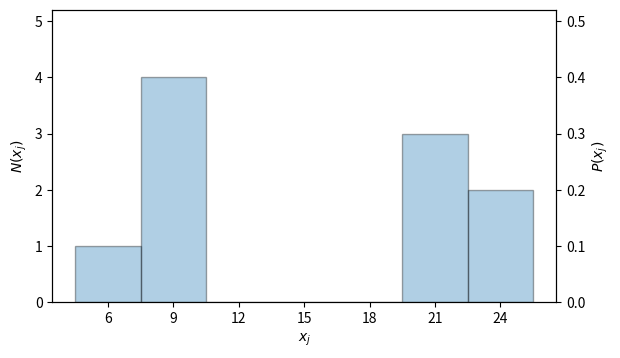
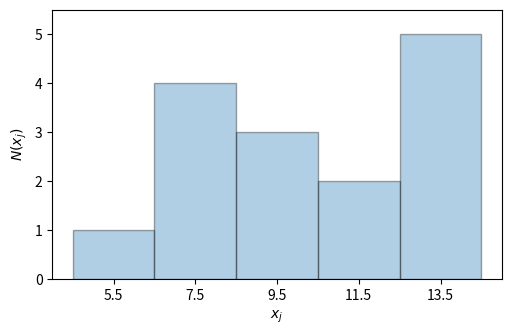

Here is the Python script that generated these plots, in order: (Note: this script raises an exception after producing the figures.)
import numpy as np
import matplotlib.pyplot as plt
from collections import Counter

x = np.array([9, 5, 25, 23, 10, 22, 8, 8, 21, 20], dtype=float)
mean_direct = np.mean(x)
second_moment = np.mean(x**2)
std_direct = np.sqrt(second_moment - mean_direct**2)
mean_direct, second_moment, std_direct

bin_centers = np.array([6, 9, 12, 15, 18, 21, 24], dtype=float)
bin_edges = np.array([4.5, 7.5, 10.5, 13.5, 16.5, 19.5, 22.5, 25.5])
counts, _ = np.histogram(x, bins=bin_edges)
prob = counts / len(x)
list(zip(bin_centers, counts, prob))

fig, ax1 = plt.subplots(figsize=(6.5, 3.8))
ax1.bar(bin_centers, counts, width=3, edgecolor="black", alpha=0.35)
ax1.set_xlabel(r"$x_j$")
ax1.set_ylabel(r"$N(x_j)$")
ax1.set_xticks(bin_centers)
ax1.set_ylim(0, 5.2)

ax2 = ax1.twinx()
ax2.set_ylim(0, 0.52)
ax2.set_yticks(np.linspace(0, 0.5, 6))
ax2.set_ylabel(r"$P(x_j)$")
plt.show()

mean_from_prob = np.sum(bin_centers * prob)
second_moment_from_prob = np.sum(bin_centers**2 * prob)
std_from_prob = np.sqrt(second_moment_from_prob - mean_from_prob**2)
mean_from_prob, second_moment_from_prob, std_from_prob

A = np.array([10, 13, 14, 14, 6, 8, 7, 9, 12, 14, 13, 11, 10, 7, 7], dtype=float)
mean_A = np.mean(A)
var_A = np.mean(A**2) - mean_A**2
mean_A, var_A

centers_A = np.array([5.5, 7.5, 9.5, 11.5, 13.5])
edges_A = np.array([4.5, 6.5, 8.5, 10.5, 12.5, 14.5])
counts_A, _ = np.histogram(A, bins=edges_A)
prob_A = counts_A / len(A)
mean_A_prob = np.sum(centers_A * prob_A)
var_A_prob_1 = np.sum((centers_A - mean_A_prob)**2 * prob_A)
var_A_prob_2 = np.sum(centers_A**2 * prob_A) - mean_A_prob**2
counts_A, prob_A, mean_A_prob, var_A_prob_1, var_A_prob_2

plt.figure(figsize=(5.8, 3.5))
plt.bar(centers_A, counts_A, width=2, edgecolor="black", alpha=0.35)
plt.xlabel(r"$x_j$")
plt.ylabel(r"$N(x_j)$")
plt.xticks(centers_A)
plt.ylim(0, 5.5)
plt.show()

B = [(3,4), (5,8), (4,4), (8,5), (3,5), (4,5), (5,8), (8,5), (8,4), (3,4), (3,8), (4,8)]
N = len(B)
x_vals = [p[0] for p in B]
y_vals = [p[1] for p in B]
Px = {k: v/N for k, v in Counter(x_vals).items()}
Py = {k: v/N for k, v in Counter(y_vals).items()}
P_joint_5_8 = Counter(B)[(5,8)]/N
P_cond_5_given_8 = Counter([x for x, y in B if y == 8])[5] / Counter(y_vals)[8]
Px, Py, P_joint_5_8, P_cond_5_given_8, P_cond_5_given_8 * Py[8]

import sympy as sp
x_sym, alpha, beta, c = sp.symbols("x alpha beta c", positive=True)
normalization = sp.integrate(c * sp.exp(-alpha * x_sym), (x_sym, 0, sp.oo))
sp.solve(sp.Eq(normalization, 1), c)

p_exp = alpha * sp.exp(-alpha * x_sym)
mean_exp = sp.integrate(x_sym * p_exp, (x_sym, 0, sp.oo))
second_exp = sp.integrate(x_sym**2 * p_exp, (x_sym, 0, sp.oo))
std_exp = sp.sqrt(second_exp - mean_exp**2)
mean_exp, second_exp, sp.simplify(std_exp)

p_gauss = 1/(beta * sp.sqrt(sp.pi)) * sp.exp(-(x_sym-alpha)**2 / beta**2)
mean_gauss = sp.integrate(x_sym * p_gauss, (x_sym, -sp.oo, sp.oo))
second_gauss = sp.integrate(x_sym**2 * p_gauss, (x_sym, -sp.oo, sp.oo))
std_gauss = sp.sqrt(sp.simplify(second_gauss - mean_gauss**2))
sp.simplify(mean_gauss), sp.simplify(second_gauss), sp.simplify(std_gauss)
